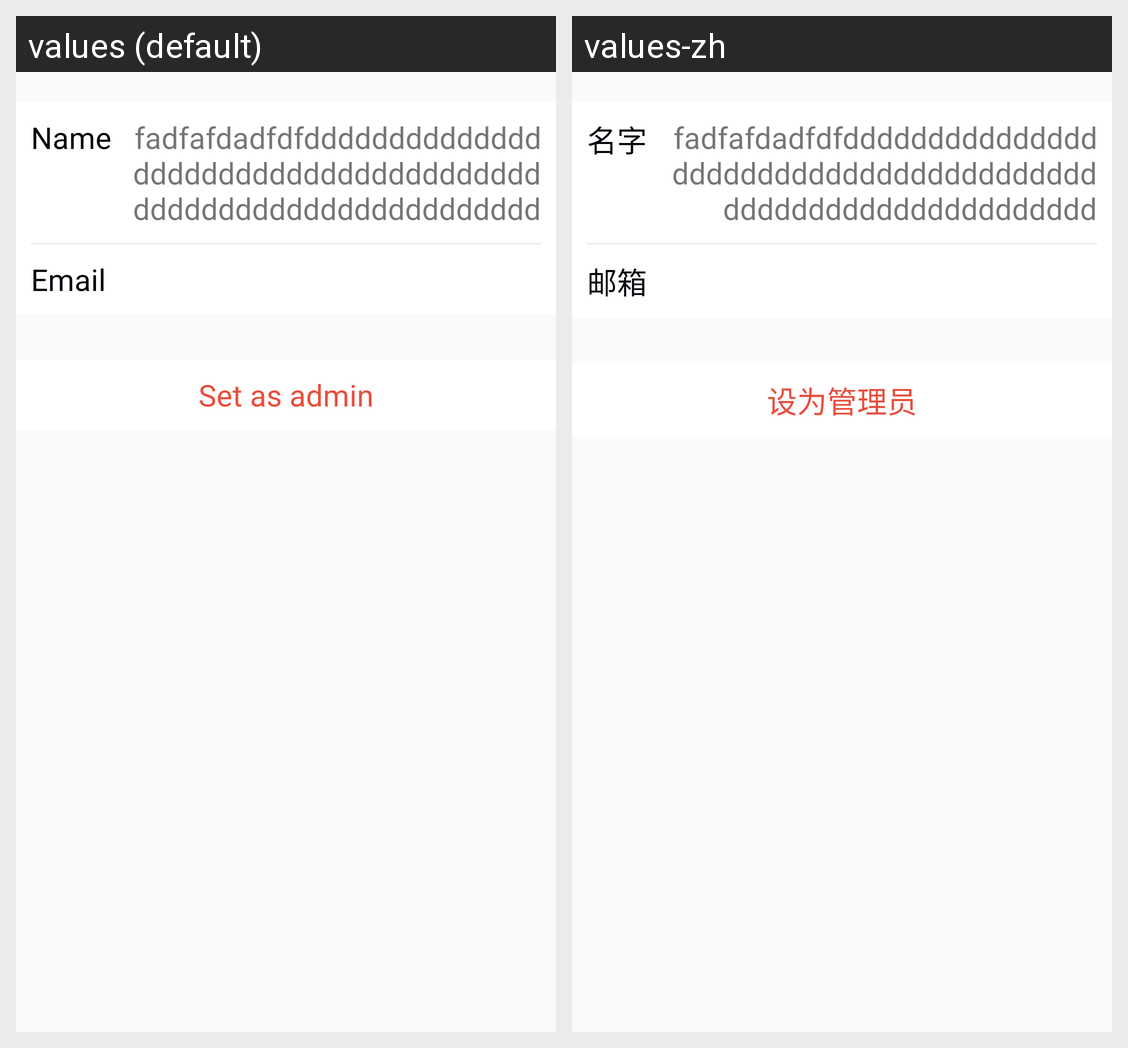

Translations of the strings shown on this Android screen, per locale in the grid:
Android screen res/layout/activity_group_member_profile.xml rendered under 2 locales, left to right: values (default), values-zh. Device: Nexus 5 (rendered at 1080×1920; each locale shown at half size, 540×960, under a caption strip naming it); theme AppTheme.
Strings drawn on this screen, with the default value and each locale's value (text and hints the layout hard-codes, and strings that could not be matched under every locale, appear in the picture but are not listed):

label_name
  values: Name
  values-zh: 名字

label_email
  values: Email
  values-zh: 邮箱

btn_promote
  values: Set as admin
  values-zh: 设为管理员
